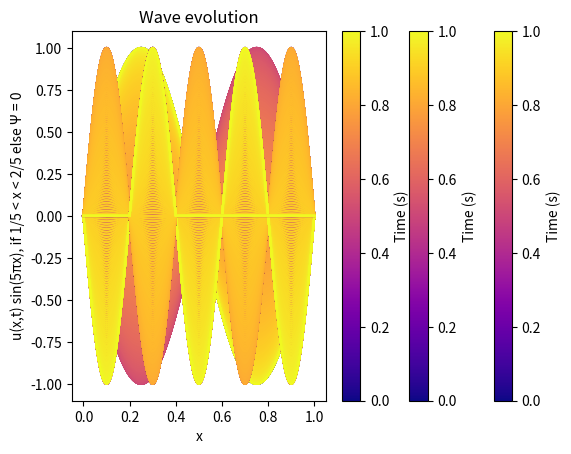
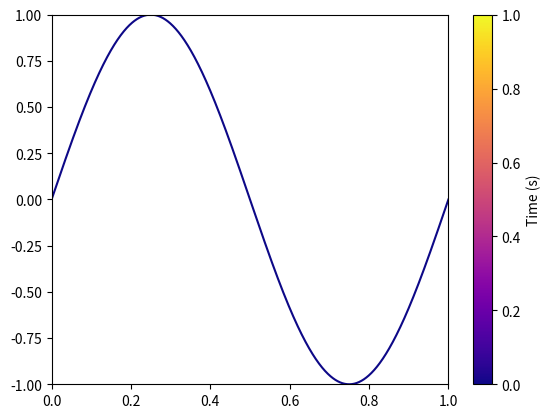
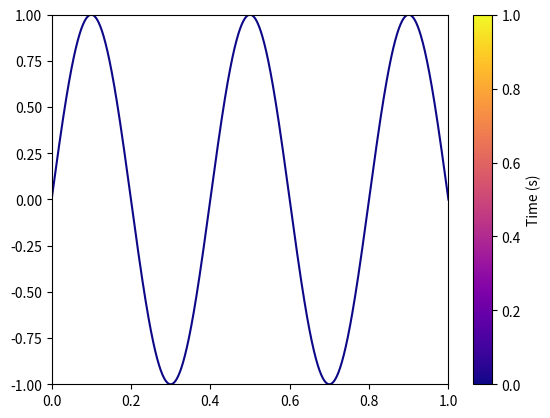
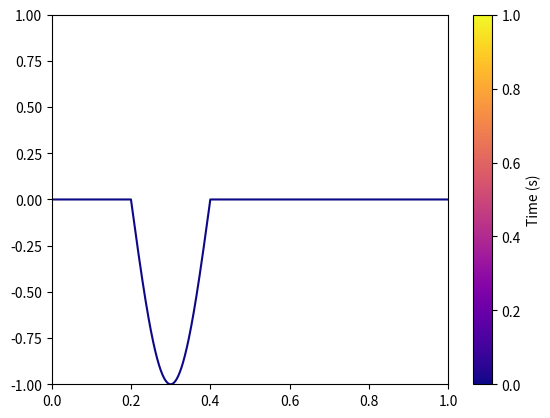

Recreate these plots in Python, in order.
# Wave Equation
import numpy as np
import matplotlib.pyplot as plt
from matplotlib.animation import FuncAnimation
import matplotlib as mpl

# Question A
# Discretize the wave equation, and write it in a form suitable for implementing in a computer program. 
# Assume that the boundaries are fixed, Ψ(x =0,t) = 0, Ψ(x = L,t) = 0. 
# L is the length of the string. 
# Take L = 1 for simplicity.
# Divide the string in N intervals, so that the interval length is ∆x = L/N. 
# Also consider the boundary cases. 
# If you use Euler’s method, you need to use both Ψ(x,t) and Ψt(x,t) as variables.
# Or use the stepping method from the lectures, which uses Ψ at the two most recent time points to calculate it at the next one.

L = 1 # length of the string
c = 1 # wave speed (m/s)

N = 1000 # number of spatial points
dx = L / N # spatial step size
x = np.linspace(0, L, N + 1)
T = 1  # total time of simulation
dt = 0.001         # c * (dt / dx) <= 1 for stability
Nt = int(T / dt) # number of time steps
r = c * (dt / dx) 

u = np.zeros((Nt+1, N+1)) # u[n, i] n = time, i = space
v = np.zeros((Nt+1, N+1))
y = np.zeros((Nt+1, N+1))

u[0, :] = np.sin(2*np.pi*x)
# initial conditions (fixed boundary conditions)
u[0, 0] = 0.0
u[0, -1] = 0.0

v[0, :] = np.sin(5*np.pi*x)
# initial conditions (fixed boundary conditions)
v[0, 0] = 0.0
v[0, -1] = 0.0

y[0, :] = np.where((x > (1/5)) & (x < (2/5)), np.sin(5 * np.pi * x), 0.0)
# initial conditions (fixed boundary conditions)
y[0, 0] = 0.0
y[0, -1] = 0.0

def initial_wave_profile_cond(u, N, r):
    for i in range(1, N):
        # initial wave profile (displacement at time t=1) -> use Taylor expansion to find u[1, i]
        if x[i] <= (1/5) or x[i] >= (2/5):
            u[1, i] = 0
        else:
            u[1, i] = u[0, i] + 0.5 * r**2 * (u[0, i+1] - 2*u[0, i] + u[0, i-1])
    u[1, 0] = 0.0
    u[1, -1] = 0.0
    return u

def propagate_wave_cond(u, N, Nt, r):
    for n in range(1, Nt):
        for i in range(1, N):
            if x[i] <= (1/5) or x[i] >= (2/5):
                u[1, i] = 0
            else:
                u[n+1, i] = 2*u[n, i] - u[n-1, i] + r**2 * (u[n, i+1] - 2*u[n, i] + u[n, i-1])
        u[n+1, 0] = 0.0
        u[n+1, -1] = 0.0
    return u 

def initial_wave_profile(u, N, r):
    for i in range(1, N):
        # initial wave profile (displacement at time t=1) -> use Taylor expansion to find u[1, i]
        u[1, i] = u[0, i] + 0.5 * r**2 * (u[0, i+1] - 2*u[0, i] + u[0, i-1])
    u[1, 0] = 0.0
    u[1, -1] = 0.0
    return u

def propagate_wave(u, N, Nt, r):
    for n in range(1, Nt):
        for i in range(1, N):
            u[n+1, i] = 2*u[n, i] - u[n-1, i] + r**2 * (u[n, i+1] - 2*u[n, i] + u[n, i-1])
        u[n+1, 0] = 0.0
        u[n+1, -1] = 0.0
    return u 

u = initial_wave_profile(u, N, r)
u = propagate_wave(u, N, Nt, r)
v = initial_wave_profile(v, N, r)
v = propagate_wave(v, N, Nt, r)
y = initial_wave_profile_cond(y, N, r)
y = propagate_wave_cond(y, N, Nt, r)

# Question C
def animate_wave(u_matrix):
    '''
    Function that animates a wave in 2D
    Assumes each row in the u_matrix is one time step

    Params:
    - u_matrix: matrix containing wave over time. Each row represents one time step
    '''
    N_t, N_x = u_matrix.shape
    x = np.linspace(0, 1, N_x)

    step = 5
    frame_indices = np.arange(0, N_t, step)

    fig, ax = plt.subplots()
    line, = ax.plot(x, u_matrix[0])

    # set limits for proper animation
    ax.set_xlim(x.min(), x.max())
    ax.set_ylim(u_matrix.min(), u_matrix.max())

    # Colormap
    cmap = plt.get_cmap('plasma')

    # Colorbar (shows time)
    sm = mpl.cm.ScalarMappable(cmap=cmap, norm=plt.Normalize(vmin=0, vmax=T))
    sm.set_array([])
    cbar = fig.colorbar(sm, ax=plt.gca())
    cbar.set_label('Time (s)')

    def update(frame_idx):
        t = frame_idx * dt
        line.set_ydata(u_matrix[frame_idx]) # make animation faster by *5\
        line.set_color(cmap(t))
        return line,

    ani = FuncAnimation(
        fig,
        update,
        frames=frame_indices,
        interval=50,
        blit=True
    )
    plt.show()

# Question B
def plot_wave(u, eq):
    cmap = plt.get_cmap('plasma', Nt)
    for i in range(0, Nt):
        t = i * dt
        colour = cmap(i)
        plt.plot(x, u[i, :], color = colour)

    sm = mpl.cm.ScalarMappable(cmap=cmap, norm=plt.Normalize(vmin=0, vmax=T))
    sm.set_array([])
    cbar = plt.colorbar(sm, ax=plt.gca())
    cbar.set_label('Time (s)')

    plt.xlabel("x")
    plt.ylabel(f"u(x,t) {eq}")
    plt.title("Wave evolution")
    plt.show()

# Question B
plot_wave(u, 'sin(2πx)')
plot_wave(v, 'sin(5πx)')
plot_wave(y, 'sin(5πx), if 1/5 < x < 2/5 else Ψ = 0')

# Question C
animate_wave(u)
animate_wave(v)
animate_wave(y)


